Labelled photos from "datav2", an image-classification folder in imlawcs/smart-trash-bin. The possible labels are: metal, paper, plastic, trash cardboard, trash.

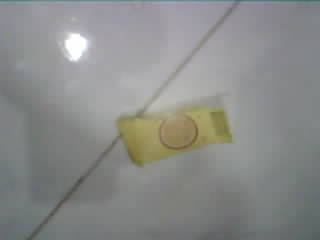
Label: trash

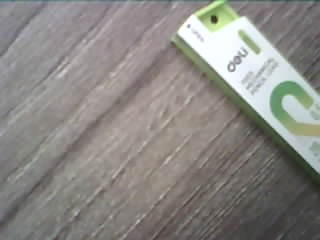
Label: plastic

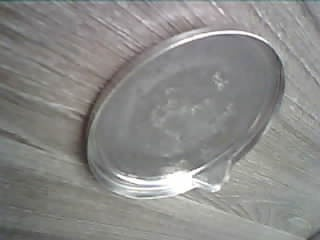
Label: metal

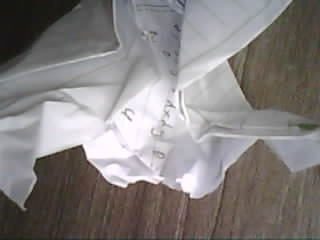
Label: paper

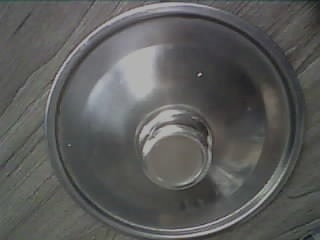
Label: metal

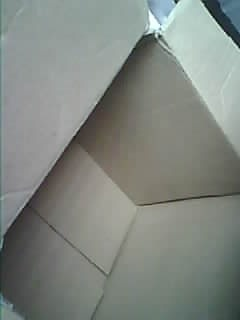
Label: trash cardboard
